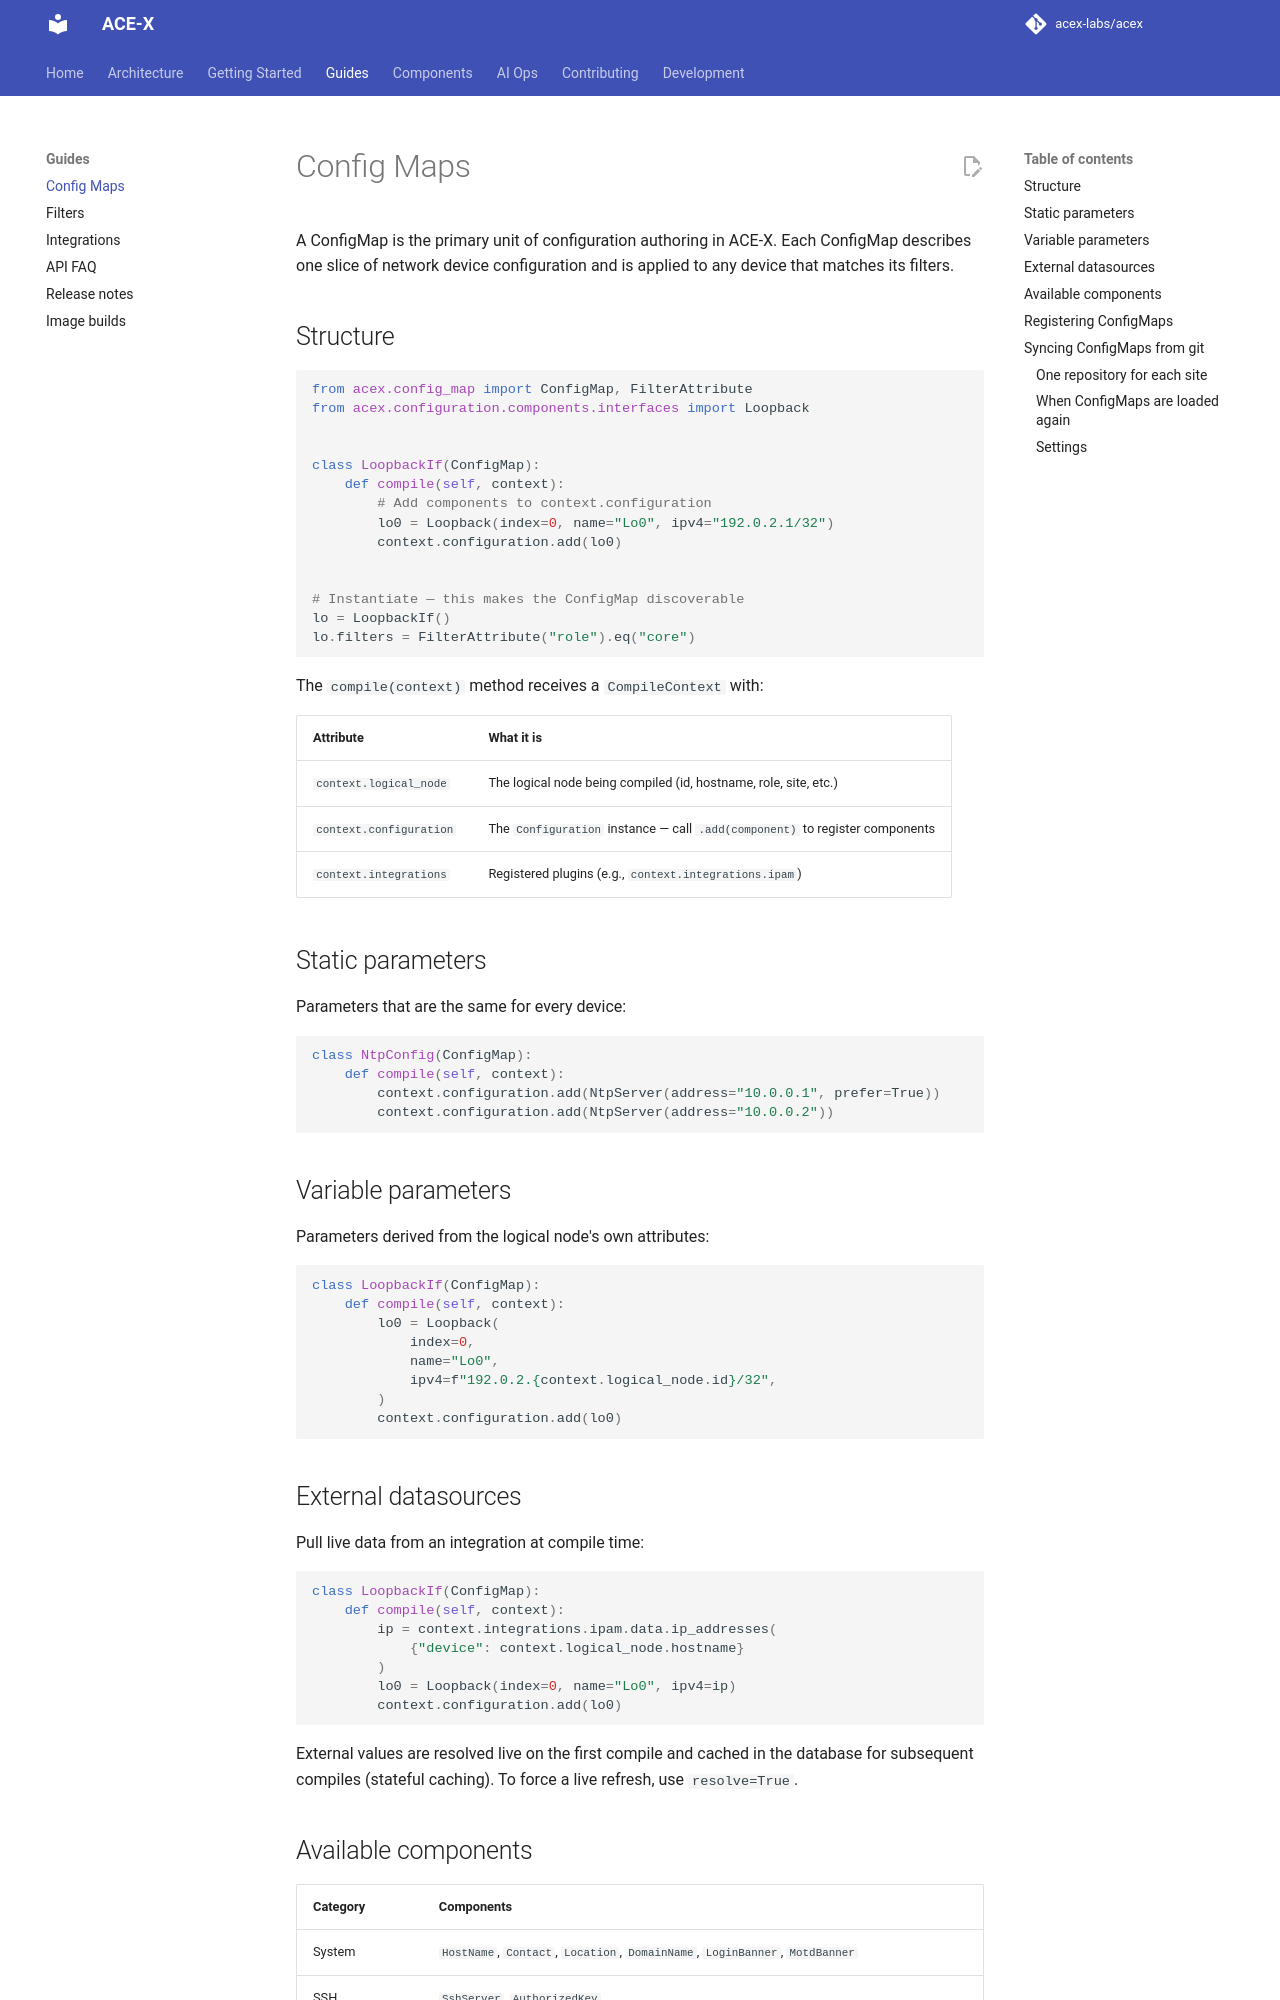

repository: acex-labs/acex · page: guides/config-maps/index.html · generator: mkdocs

# Config Maps

A ConfigMap is the primary unit of configuration authoring in ACE-X. Each ConfigMap describes one slice of network device configuration and is applied to any device that matches its filters.

## Structure

```python
from acex.config_map import ConfigMap, FilterAttribute
from acex.configuration.components.interfaces import Loopback


class LoopbackIf(ConfigMap):
    def compile(self, context):
        # Add components to context.configuration
        lo0 = Loopback(index=0, name="Lo0", ipv4="192.0.2.1/32")
        context.configuration.add(lo0)


# Instantiate — this makes the ConfigMap discoverable
lo = LoopbackIf()
lo.filters = FilterAttribute("role").eq("core")
```

The `compile(context)` method receives a `CompileContext` with:

| Attribute | What it is |
|-----------|------------|
| `context.logical_node` | The logical node being compiled (id, hostname, role, site, etc.) |
| `context.configuration` | The `Configuration` instance — call `.add(component)` to register components |
| `context.integrations` | Registered plugins (e.g., `context.integrations.ipam`) |

## Static parameters

Parameters that are the same for every device:

```python
class NtpConfig(ConfigMap):
    def compile(self, context):
        context.configuration.add(NtpServer(address="10.0.0.1", prefer=True))
        context.configuration.add(NtpServer(address="10.0.0.2"))
```

## Variable parameters

Parameters derived from the logical node's own attributes:

```python
class LoopbackIf(ConfigMap):
    def compile(self, context):
        lo0 = Loopback(
            index=0,
            name="Lo0",
            ipv4=f"192.0.2.{context.logical_node.id}/32",
        )
        context.configuration.add(lo0)
```

## External datasources

Pull live data from an integration at compile time:

```python
class LoopbackIf(ConfigMap):
    def compile(self, context):
        ip = context.integrations.ipam.data.ip_addresses(
            {"device": context.logical_node.hostname}
        )
        lo0 = Loopback(index=0, name="Lo0", ipv4=ip)
        context.configuration.add(lo0)
```

External values are resolved live on the first compile and cached in the database for subsequent compiles (stateful caching). To force a live refresh, use `resolve=True`.
